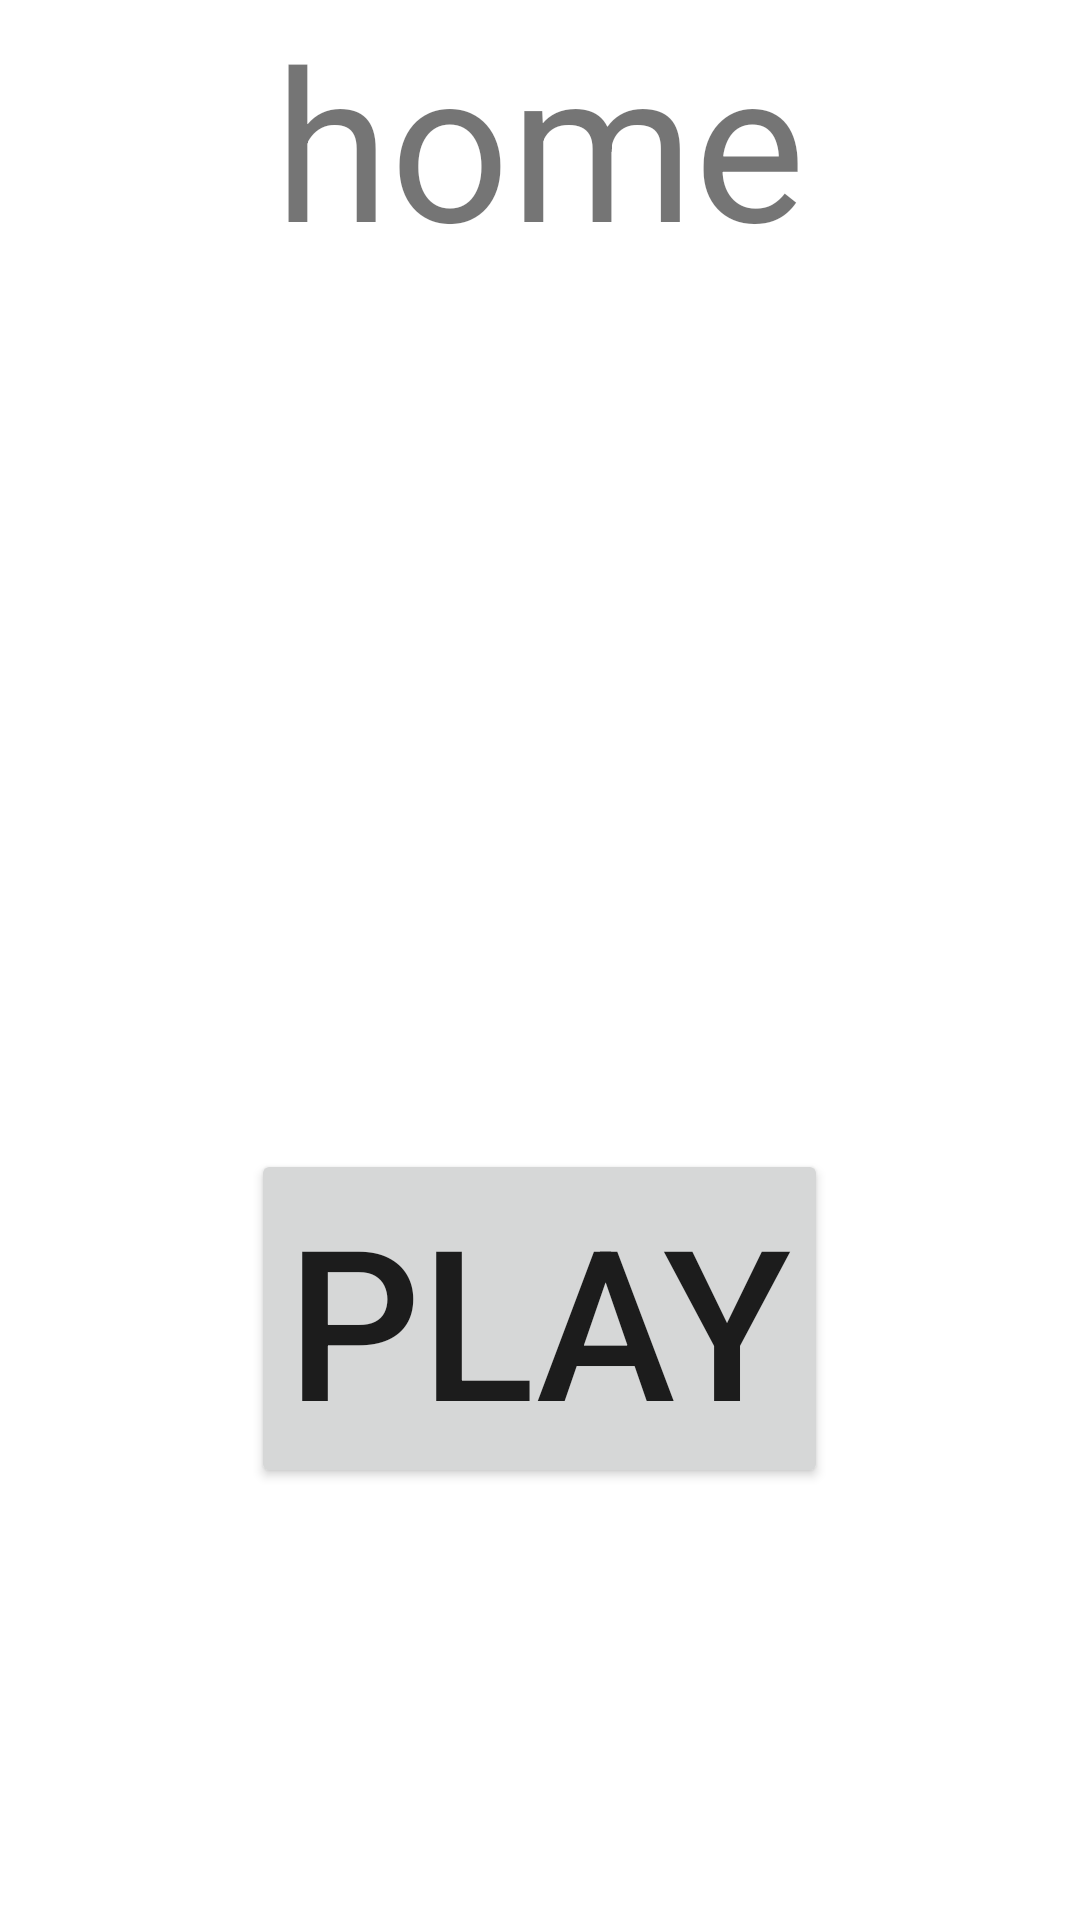

Layout XML and referenced resources for this Android screen:
<!-- AndroidManifest.xml: application theme Theme.KnockOutDice -->
<!-- res/layout/fragment_home.xml -->
<?xml version="1.0" encoding="utf-8"?>
<RelativeLayout xmlns:android="http://schemas.android.com/apk/res/android"
    xmlns:tools="http://schemas.android.com/tools"
    android:layout_width="match_parent"
    android:layout_height="match_parent"
    tools:context=".HomeFragment">

    

    <TextView
        android:id="@+id/hometxt"
        android:layout_width="wrap_content"
        android:layout_height="wrap_content"
        android:layout_alignParentTop="true"
        android:layout_centerInParent="true"
        android:text="home"
        android:textSize="70dp" />

    <Button
        android:id="@+id/playbtn"
        android:layout_width="wrap_content"
        android:layout_height="wrap_content"
        android:layout_below="@+id/hometxt"
        android:layout_centerInParent="true"
        android:layout_marginTop="290dp"
        android:text="play"
        android:textSize="70dp"
        android:onClick="playbtn"
        />


</RelativeLayout>
<!-- resources referenced by this layout -->
<resources>
  <style name="Theme.KnockOutDice" parent="Theme.MaterialComponents.DayNight.DarkActionBar">
          
          <item name="colorPrimary">@color/purple_500</item>
          <item name="colorPrimaryVariant">@color/purple_700</item>
          <item name="colorOnPrimary">@color/white</item>
          
          <item name="colorSecondary">@color/teal_200</item>
          <item name="colorSecondaryVariant">@color/teal_700</item>
          <item name="colorOnSecondary">@color/black</item>
          
          <item name="android:statusBarColor" tools:targetApi="l">?attr/colorPrimaryVariant</item>
          
      </style>
  <!-- not gathered from this repository: default colours our renderer supplied (Android Studio template values) -->
  <color name="purple_500">#FF6200EE</color>
  <color name="purple_700">#FF3700B3</color>
  <color name="teal_200">#FF03DAC5</color>
  <color name="teal_700">#FF018786</color>
  <color name="black">#FF000000</color>
  <color name="white">#FFFFFFFF</color>
</resources>
